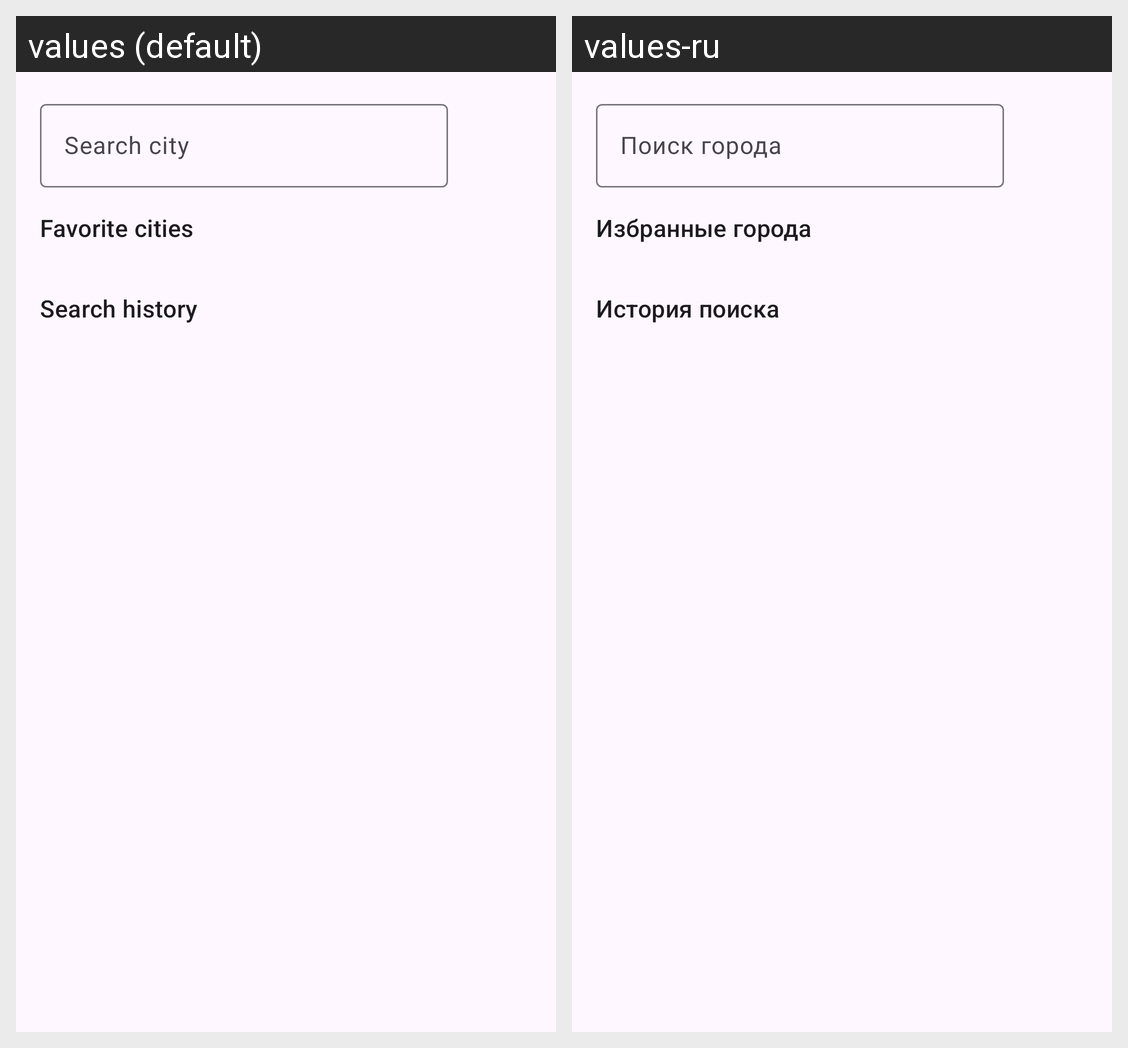

Translations of the strings shown on this Android screen, per locale in the grid:
Android screen res/layout/fragment_city.xml rendered under 2 locales, left to right: values (default), values-ru. Device: Nexus 5 (rendered at 1080×1920; each locale shown at half size, 540×960, under a caption strip naming it); theme Theme.WetherApp.
Strings drawn on this screen, with the default value and each locale's value (text and hints the layout hard-codes, and strings that could not be matched under every locale, appear in the picture but are not listed):

search_city_hint
  values: Search city
  values-ru: Поиск города

favorite_cities
  values: Favorite cities
  values-ru: Избранные города

search_history
  values: Search history
  values-ru: История поиска
